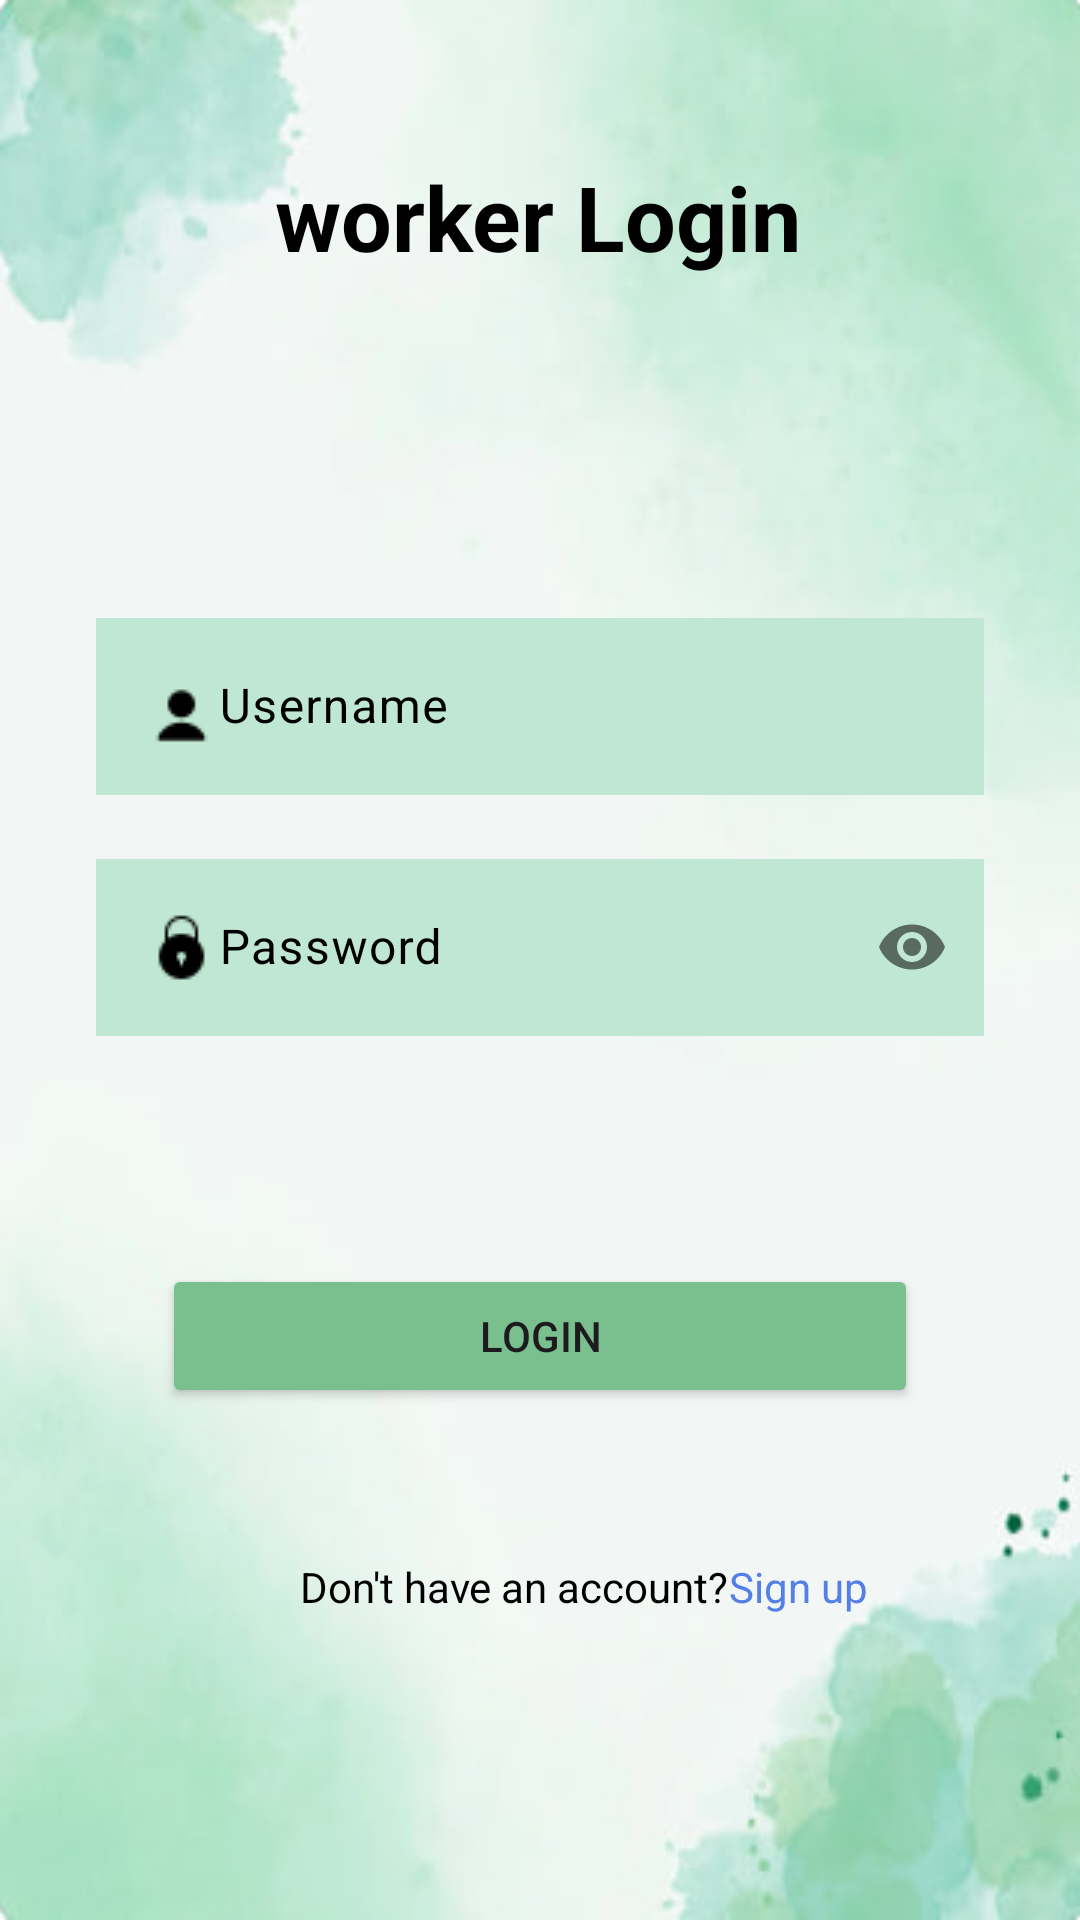

Android layout source for this screen:
<!-- AndroidManifest.xml: application theme Theme.NWS -->
<!-- res/layout/activity_worker_login.xml -->
<?xml version="1.0" encoding="utf-8"?>
<androidx.constraintlayout.widget.ConstraintLayout xmlns:android="http://schemas.android.com/apk/res/android"
    xmlns:app="http://schemas.android.com/apk/res-auto"
    xmlns:tools="http://schemas.android.com/tools"
    android:layout_width="match_parent"
    android:layout_height="match_parent"
    android:background="@drawable/background2"
    tools:context=".worker_login">
    <TextView
        android:id="@+id/textView2"
        android:layout_width="wrap_content"
        android:layout_height="wrap_content"
        android:layout_marginTop="52dp"
        android:text="worker Login"
        android:textColor="@color/black"
        android:textSize="30sp"
        android:textStyle="bold"
        app:layout_constraintEnd_toEndOf="parent"
        app:layout_constraintHorizontal_bias="0.498"
        app:layout_constraintStart_toStartOf="parent"
        app:layout_constraintTop_toTopOf="parent" />

    <androidx.constraintlayout.widget.ConstraintLayout
        android:id="@+id/Constraint2"
        android:layout_width="fill_parent"
        android:layout_height="wrap_content"
        android:gravity="center"
        android:orientation="vertical"
        app:layout_constraintBottom_toBottomOf="parent"
        app:layout_constraintEnd_toEndOf="parent"
        app:layout_constraintHorizontal_bias="0.0"
        app:layout_constraintStart_toStartOf="parent"
        app:layout_constraintTop_toBottomOf="@+id/textView2"
        app:layout_constraintVertical_bias="0.259">


        <com.google.android.material.textfield.TextInputLayout
            android:id="@+id/txtInLayoutworkername"
            android:layout_width="0dp"
            android:layout_height="wrap_content"
            android:layout_marginStart="32dp"
            android:layout_marginLeft="32dp"
            android:layout_marginTop="8dp"
            android:layout_marginEnd="32dp"
            android:layout_marginRight="32dp"
            android:layout_marginBottom="8dp"
            app:layout_constraintBottom_toTopOf="@id/txtInLayoutworkerPassword"
            app:layout_constraintEnd_toEndOf="parent"
            app:layout_constraintHorizontal_bias="0.5"
            app:layout_constraintStart_toStartOf="parent"
            app:layout_constraintTop_toTopOf="parent"
            android:textColorHint="@color/black"
            app:passwordToggleTint="@color/black"
            app:boxStrokeColor="@color/black"
            app:hintTextColor="@color/black">

            <com.google.android.material.textfield.TextInputEditText
                android:id="@+id/worker_username"
                android:layout_width="match_parent"
                android:layout_height="wrap_content"
                android:drawableStart="@drawable/person"
                android:drawableLeft="@drawable/person"
                android:textColor="@color/black"
                android:background="#BFE7D4"
                android:hint="Username"
                android:inputType="text" />
        </com.google.android.material.textfield.TextInputLayout>

        <com.google.android.material.textfield.TextInputLayout
            android:id="@+id/txtInLayoutworkerPassword"
            android:layout_width="0dp"
            android:layout_height="wrap_content"
            android:layout_marginStart="32dp"
            android:layout_marginLeft="32dp"
            android:layout_marginTop="8dp"
            android:layout_marginEnd="32dp"
            android:layout_marginRight="32dp"
            android:layout_marginBottom="8.0dip"
            app:layout_constraintBottom_toBottomOf="parent"
            app:layout_constraintEnd_toEndOf="parent"
            app:layout_constraintStart_toStartOf="parent"
            app:layout_constraintTop_toBottomOf="@+id/txtInLayoutworkername"
            app:passwordToggleEnabled="true"
            android:layout_gravity="center"
            android:textColorHint="@color/black"
            app:boxStrokeColor="@color/black"
            app:hintTextColor="@color/black">

            <com.google.android.material.textfield.TextInputEditText
                android:id="@+id/worker_password"
                android:layout_width="match_parent"
                android:layout_height="wrap_content"
                android:drawableStart="@drawable/lock"
                android:drawableLeft="@drawable/lock"
                android:hint="Password"
                android:background="#BFE7D4"
                android:inputType="textPassword"
                android:textColor="@color/black" />


        </com.google.android.material.textfield.TextInputLayout>


    </androidx.constraintlayout.widget.ConstraintLayout>

    <Button
        android:id="@+id/login"
        android:layout_width="252dp"
        android:layout_height="48dp"
        android:layout_marginTop="68dp"
        android:backgroundTint="#7AC08E"
        android:text="login"
        app:layout_constraintEnd_toEndOf="parent"
        app:layout_constraintStart_toStartOf="parent"
        app:layout_constraintTop_toBottomOf="@+id/Constraint2" />

    <TextView
        android:id="@+id/textView"
        android:layout_width="wrap_content"
        android:layout_height="wrap_content"
        android:layout_marginStart="100dp"
        android:layout_marginTop="50dp"
        android:text="Don't have an account?"
        android:textColor="@color/black"
        app:layout_constraintBottom_toBottomOf="parent"
        app:layout_constraintStart_toStartOf="parent"
        app:layout_constraintTop_toBottomOf="@+id/login"
        app:layout_constraintVertical_bias="0.0" />

    <TextView
        android:id="@+id/workersignup"
        android:layout_width="wrap_content"
        android:layout_height="wrap_content"
        android:layout_marginTop="50dp"
        android:text="Sign up"
        android:textColor="#537FE7"
        app:layout_constraintEnd_toEndOf="parent"
        app:layout_constraintHorizontal_bias="0.0"
        app:layout_constraintStart_toEndOf="@+id/textView"
        app:layout_constraintTop_toBottomOf="@+id/login" />


</androidx.constraintlayout.widget.ConstraintLayout>
<!-- resources referenced by this layout -->
<resources>
  <color name="black">#FF000000</color>
  <!-- drawable background2: jpg bitmap (drawable, 12984 bytes) -->
  <!-- drawable lock: png bitmap (drawable, 348 bytes) -->
  <!-- drawable person: png bitmap (drawable, 285 bytes) -->
  <style name="Theme.NWS" parent="Theme.MaterialComponents.DayNight.NoActionBar">
          
          <item name="colorPrimary">@color/purple_500</item>
          <item name="colorPrimaryVariant">@color/purple_700</item>
          <item name="colorOnPrimary">@color/white</item>
          
          <item name="colorSecondary">@color/teal_200</item>
          <item name="colorSecondaryVariant">@color/teal_700</item>
          <item name="colorOnSecondary">@color/black</item>
          
          <item name="android:statusBarColor">#7AC08E</item>
          
      </style>
  <color name="purple_500">#FF6200EE</color>
  <color name="purple_700">#FF3700B3</color>
  <color name="white">#FFFFFFFF</color>
  <color name="teal_200">#FF03DAC5</color>
  <color name="teal_700">#FF018786</color>
</resources>
